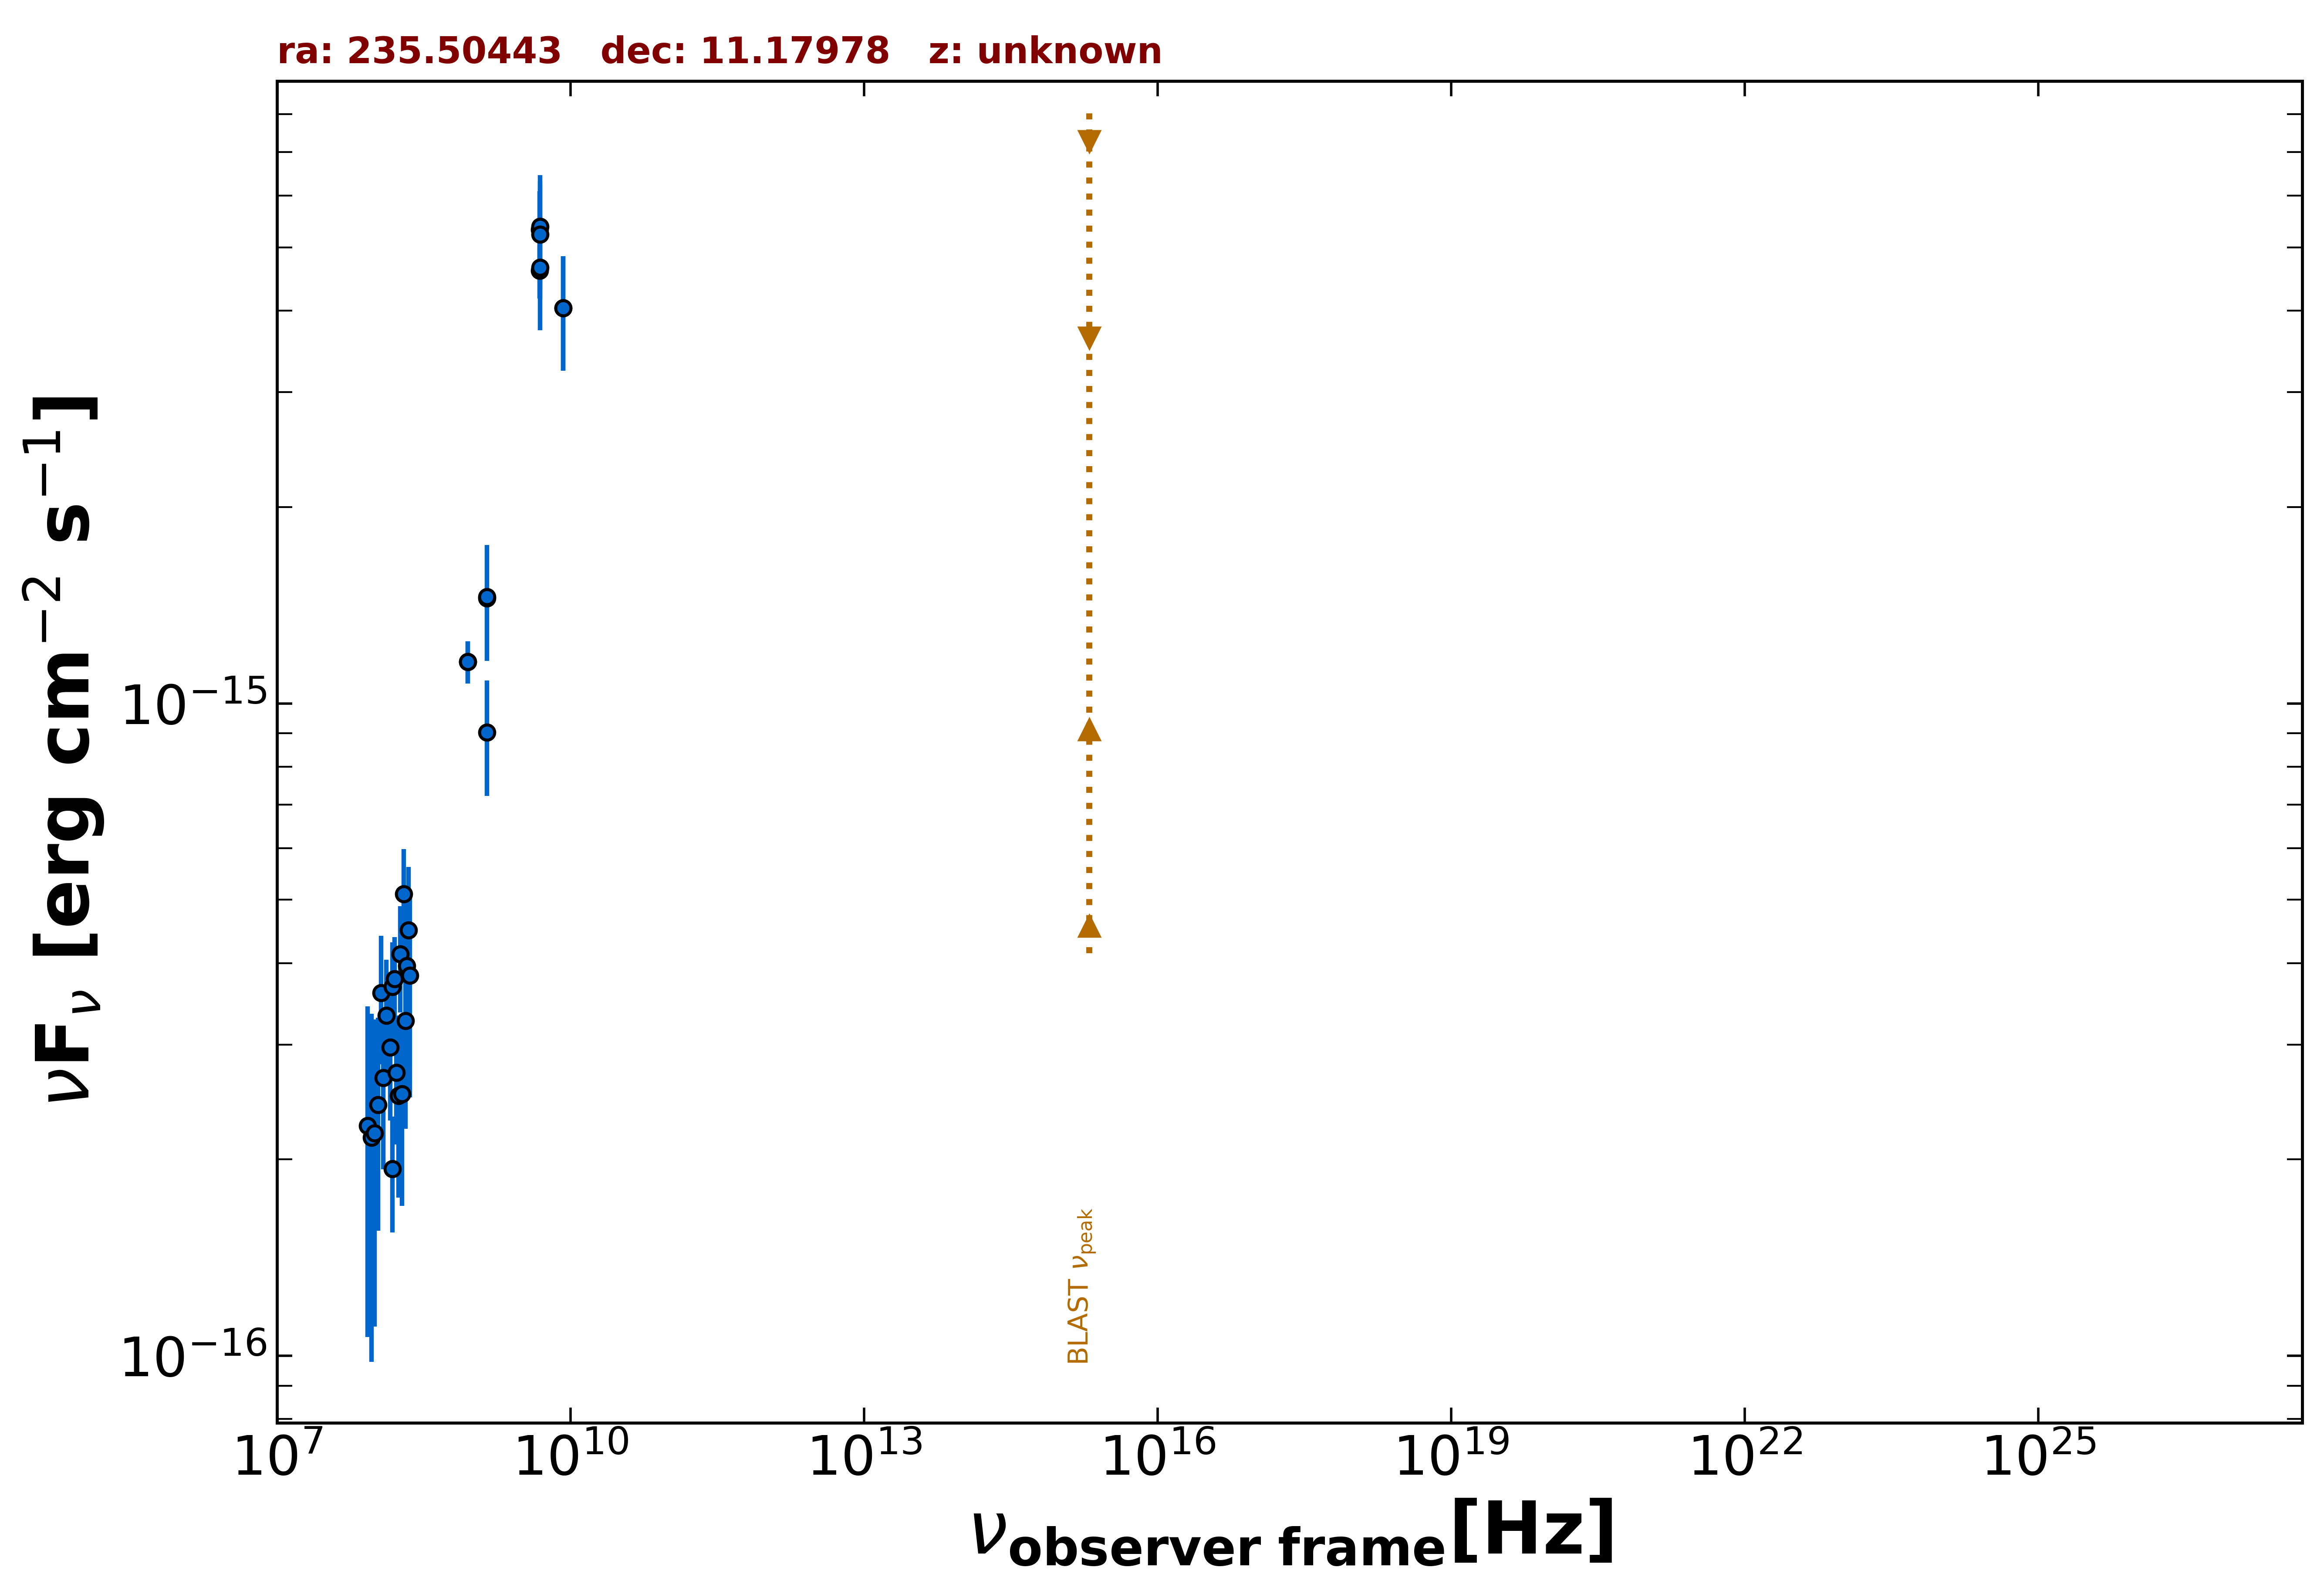

Values plotted in this chart, from the file beside it:
freq., flux, err_flux, MJD_start, MJD_end, flag, catalog, reference
1.400e+09, 1.449e-15, 4.900e-17, 55000, 55000, , NVSS, Condon et al. 1998  AJ  115  1693
8.870e+08, 1.159e-15, 8.600e-17, 55000, 55000, , RACS, Hale et al. 2021  PASA  38  e058
8.870e+08, 1.159e-15, 8.600e-17, 55000, 55000, , RACS, Hale et al. 2021  PASA  38  e058
4.800e+09, 4.608e-15, 4.320e-16, 55000, 55000, , GB6, Gregory et al. 1996  ApJS  103  427
4.800e+09, 5.328e-15, 7.680e-16, 55000, 55000, , GB87, Gregory et al. 1992  VizieR  VIII/14/j20…
4.850e+09, 4.656e-15, 9.220e-16, 55000, 55000, , SPECFINDV3, Stein et al.  2021  A&A  655  A17
4.850e+09, 5.384e-15, 1.068e-15, 55000, 55000, , SPECFINDV3, Stein et al.  2021  A&A  655  A17
4.850e+09, 5.238e-15, 1.067e-15, 55000, 55000, , SPECFINDV3, Stein et al.  2021  A&A  655  A17
1.400e+09, 1.456e-15, 2.940e-16, 55000, 55000, , SPECFINDV3, Stein et al.  2021  A&A  655  A17
8.400e+09, 4.040e-15, 8.065e-16, 55000, 55000, , SPECFINDV3, Stein et al.  2021  A&A  655  A17
1.500e+08, 1.935e-16, 3.900e-17, 55000, 55000, , SPECFINDV3, Stein et al.  2021  A&A  655  A17
1.400e+09, 9.030e-16, 1.820e-16, 55000, 55000, , SPECFINDV3, Stein et al.  2021  A&A  655  A17
8.400e+09, 4.040e-15, 8.065e-16, 55000, 55000, , SPECFINDV3, Stein et al.  2021  A&A  655  A17
8.400e+07, 2.251e-16, 1.182e-16, 55000, 55000, , GLEAMV2, Hurley-Walker N. et al.  2017  MNRAS  46…
9.200e+07, 2.161e-16, 1.182e-16, 55000, 55000, , GLEAMV2, Hurley-Walker N. et al.  2017  MNRAS  46…
9.900e+07, 2.193e-16, 1.085e-16, 55000, 55000, , GLEAMV2, Hurley-Walker N. et al.  2017  MNRAS  46…
1.070e+08, 2.426e-16, 8.700e-17, 55000, 55000, , GLEAMV2, Hurley-Walker N. et al.  2017  MNRAS  46…
1.150e+08, 3.599e-16, 8.015e-17, 55000, 55000, , GLEAMV2, Hurley-Walker N. et al.  2017  MNRAS  46…
1.220e+08, 2.667e-16, 7.350e-17, 55000, 55000, , GLEAMV2, Hurley-Walker N. et al.  2017  MNRAS  46…
1.300e+08, 3.322e-16, 7.250e-17, 55000, 55000, , GLEAMV2, Hurley-Walker N. et al.  2017  MNRAS  46…
1.430e+08, 2.971e-16, 6.775e-17, 55000, 55000, , GLEAMV2, Hurley-Walker N. et al.  2017  MNRAS  46…
1.510e+08, 3.676e-16, 6.285e-17, 55000, 55000, , GLEAMV2, Hurley-Walker N. et al.  2017  MNRAS  46…
1.580e+08, 3.783e-16, 6.020e-17, 55000, 55000, , GLEAMV2, Hurley-Walker N. et al.  2017  MNRAS  46…
1.660e+08, 2.717e-16, 6.075e-17, 55000, 55000, , GLEAMV2, Hurley-Walker N. et al.  2017  MNRAS  46…
1.740e+08, 2.503e-16, 7.565e-17, 55000, 55000, , GLEAMV2, Hurley-Walker N. et al.  2017  MNRAS  46…
1.810e+08, 4.126e-16, 7.660e-17, 55000, 55000, , GLEAMV2, Hurley-Walker N. et al.  2017  MNRAS  46…
1.890e+08, 2.520e-16, 8.225e-17, 55000, 55000, , GLEAMV2, Hurley-Walker N. et al.  2017  MNRAS  46…
1.970e+08, 5.107e-16, 8.745e-17, 55000, 55000, , GLEAMV2, Hurley-Walker N. et al.  2017  MNRAS  46…
2.040e+08, 3.264e-16, 1.036e-16, 55000, 55000, , GLEAMV2, Hurley-Walker N. et al.  2017  MNRAS  46…
2.120e+08, 3.960e-16, 1.063e-16, 55000, 55000, , GLEAMV2, Hurley-Walker N. et al.  2017  MNRAS  46…
2.200e+08, 4.494e-16, 1.119e-16, 55000, 55000, , GLEAMV2, Hurley-Walker N. et al.  2017  MNRAS  46…
2.270e+08, 3.827e-16, 1.337e-16, 55000, 55000, , GLEAMV2, Hurley-Walker N. et al.  2017  MNRAS  46…
